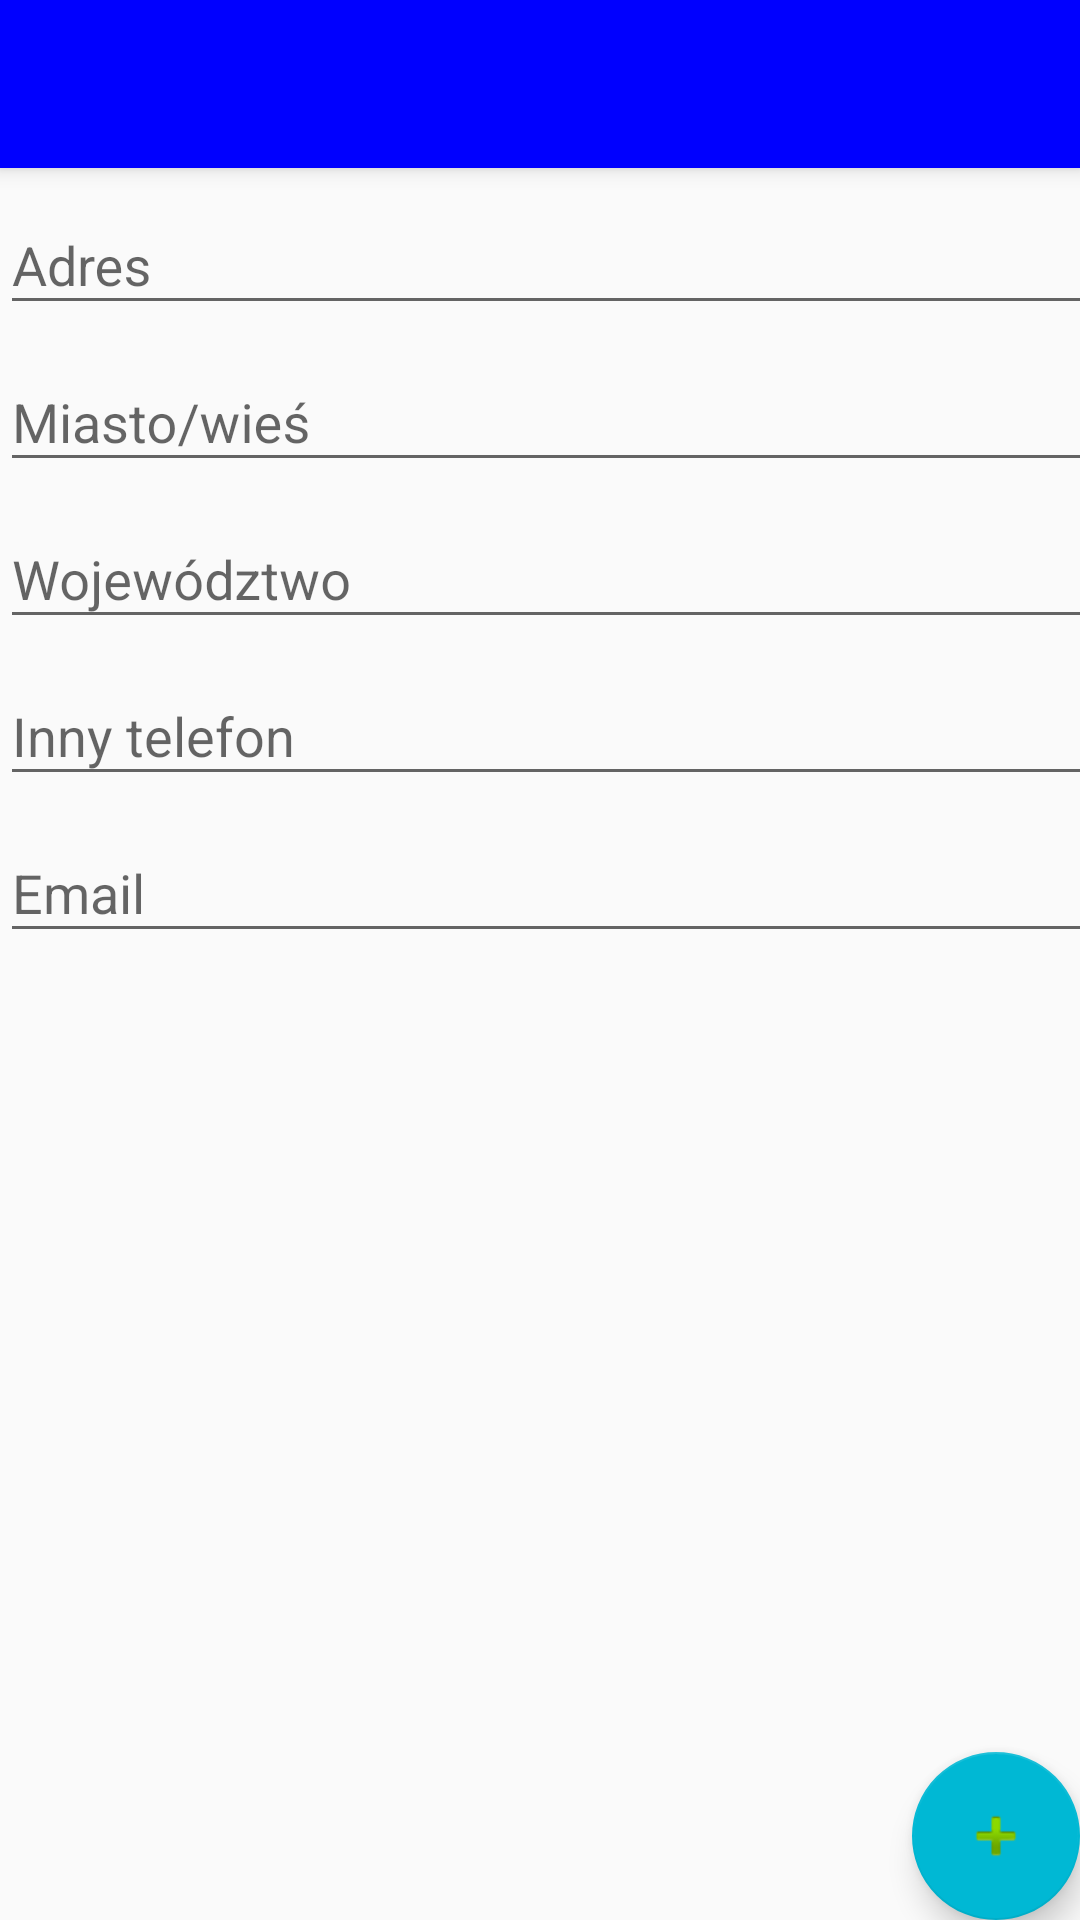

Here is an Android app screen rendered from its layout file. Give the layout XML and the strings, colors and styles it references.
<!-- AndroidManifest.xml: activity theme AppTheme.NoActionBar -->
<!-- res/layout/activity_edit.xml -->
<?xml version="1.0" encoding="utf-8"?>
<android.support.design.widget.CoordinatorLayout xmlns:android="http://schemas.android.com/apk/res/android"
    xmlns:app="http://schemas.android.com/apk/res-auto"
    xmlns:tools="http://schemas.android.com/tools"
    android:layout_width="match_parent"
    android:layout_height="match_parent"
    tools:context=".student.mydata.EditActivity">

    <android.support.design.widget.FloatingActionButton
        android:id="@+id/fab"
        android:layout_width="match_parent"
        android:layout_height="wrap_content"
        android:layout_gravity="bottom|end"
        android:layout_margin="@dimen/fab_margin"
        app:srcCompat="@android:drawable/ic_input_add" />

    <android.support.design.widget.AppBarLayout
        android:layout_width="match_parent"
        android:layout_height="wrap_content"
        android:theme="@style/AppTheme.AppBarOverlay">

        <android.support.v7.widget.Toolbar
            android:id="@+id/toolbar"
            android:layout_width="match_parent"
            android:layout_height="?attr/actionBarSize"
            android:background="?attr/colorPrimary"
            app:popupTheme="@style/AppTheme.PopupOverlay" />

    </android.support.design.widget.AppBarLayout>

    <include layout="@layout/content_edit" />

</android.support.design.widget.CoordinatorLayout>
<!-- res/layout/content_edit.xml (included above) -->
<?xml version="1.0" encoding="utf-8"?>
<android.support.constraint.ConstraintLayout xmlns:android="http://schemas.android.com/apk/res/android"
    xmlns:app="http://schemas.android.com/apk/res-auto"
    xmlns:tools="http://schemas.android.com/tools"
    android:layout_width="match_parent"
    android:layout_height="match_parent"
    app:layout_behavior="@string/appbar_scrolling_view_behavior"
    tools:context=".student.mydata.EditActivity"
    tools:showIn="@layout/activity_edit">

    <ScrollView
        android:layout_width="368dp"
        android:layout_height="495dp"
        tools:ignore="MissingConstraints"
        tools:layout_editor_absoluteX="0dp"
        tools:layout_editor_absoluteY="0dp">

        <LinearLayout
            android:layout_width="match_parent"
            android:layout_height="wrap_content"
            android:orientation="vertical">

            <android.support.design.widget.TextInputLayout
                android:layout_width="match_parent"
                android:layout_height="wrap_content">

                <AutoCompleteTextView
                    android:id="@+id/address_student_data_edit"
                    android:layout_width="match_parent"
                    android:layout_height="wrap_content"
                    android:hint="@string/prompt_address"
                    android:imeOptions="actionNext"
                    android:inputType="textEmailAddress"
                    android:maxLines="1"
                    android:singleLine="true" />

            </android.support.design.widget.TextInputLayout>

            <android.support.design.widget.TextInputLayout
                android:layout_width="match_parent"
                android:layout_height="wrap_content">

                <AutoCompleteTextView
                    android:id="@+id/city_or_village_student_data_edit"
                    android:layout_width="match_parent"
                    android:layout_height="wrap_content"
                    android:hint="@string/prompt_city_or_village"
                    android:imeOptions="actionNext"
                    android:inputType="textEmailAddress"
                    android:maxLines="1"
                    android:singleLine="true" />

            </android.support.design.widget.TextInputLayout>

            <android.support.design.widget.TextInputLayout
                android:layout_width="match_parent"
                android:layout_height="wrap_content">

                <AutoCompleteTextView
                    android:id="@+id/voivodeship_student_data_edit"
                    android:layout_width="match_parent"
                    android:layout_height="wrap_content"
                    android:hint="@string/prompt_voivodeship"
                    android:imeOptions="actionNext"
                    android:inputType="textEmailAddress"
                    android:maxLines="1"
                    android:singleLine="true" />

            </android.support.design.widget.TextInputLayout>

            <android.support.design.widget.TextInputLayout
                android:layout_width="match_parent"
                android:layout_height="wrap_content">

                <AutoCompleteTextView
                    android:id="@+id/other_number_student_data_edit"
                    android:layout_width="match_parent"
                    android:layout_height="wrap_content"
                    android:hint="@string/prompt_other_number"
                    android:imeOptions="actionNext"
                    android:inputType="textEmailAddress"
                    android:maxLines="1"
                    android:singleLine="true" />

            </android.support.design.widget.TextInputLayout>

            <android.support.design.widget.TextInputLayout
                android:layout_width="match_parent"
                android:layout_height="wrap_content">

                <AutoCompleteTextView
                    android:id="@+id/email_student_data_edit"
                    android:layout_width="match_parent"
                    android:layout_height="wrap_content"
                    android:hint="@string/prompt_email"
                    android:imeOptions="actionNext"
                    android:inputType="textEmailAddress"
                    android:maxLines="1"
                    android:singleLine="true" />

            </android.support.design.widget.TextInputLayout>

        </LinearLayout>

    </ScrollView>

</android.support.constraint.ConstraintLayout>
<!-- resources referenced by this layout -->
<resources>
  <string name="prompt_address">Adres</string>
  <string name="prompt_city_or_village">Miasto/wieś</string>
  <string name="prompt_email">Email</string>
  <string name="prompt_other_number">Inny telefon</string>
  <string name="prompt_voivodeship">Województwo</string>
  <style name="AppTheme.AppBarOverlay" parent="ThemeOverlay.AppCompat.Dark.ActionBar" />
  <style name="AppTheme.PopupOverlay" parent="ThemeOverlay.AppCompat.Light" />
  <style name="AppTheme.NoActionBar">
          <item name="windowActionBar">false</item>
          <item name="windowNoTitle">true</item>
      </style>
</resources>
